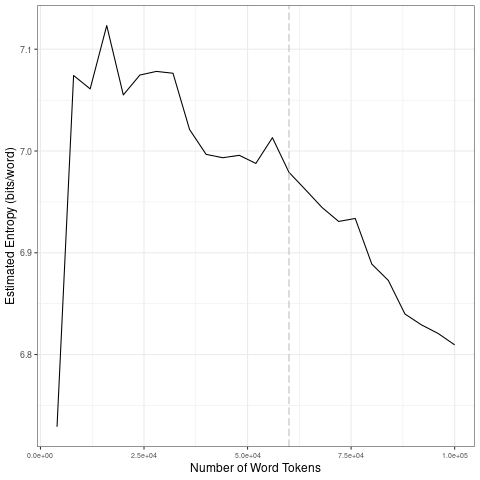

Source data for this figure (header and first rows):
file, entropy.Corpus.Size, entropy.Entropy, sd.Corpus.Size, sd.SD
data/covid-clean/2020_by_fr/2020-06-24_t…, 4000, 6.729, 20000, 0.1585
data/covid-clean/2020_by_fr/2020-06-24_t…, 8000, 7.074, 40000, 0.038
data/covid-clean/2020_by_fr/2020-06-24_t…, 12000, 7.061, 60000, 0.01255
data/covid-clean/2020_by_fr/2020-06-24_t…, 16000, 7.123, 80000, 0.02698
data/covid-clean/2020_by_fr/2020-06-24_t…, 20000, 7.055, 1e+05, 0.02416
data/covid-clean/2020_by_fr/2020-06-24_t…, 24000, 7.075, 20000, 0.1585
data/covid-clean/2020_by_fr/2020-06-24_t…, 28000, 7.078, 40000, 0.038
data/covid-clean/2020_by_fr/2020-06-24_t…, 32000, 7.076, 60000, 0.01255
data/covid-clean/2020_by_fr/2020-06-24_t…, 36000, 7.021, 80000, 0.02698
data/covid-clean/2020_by_fr/2020-06-24_t…, 40000, 6.997, 1e+05, 0.02416
data/covid-clean/2020_by_fr/2020-06-24_t…, 44000, 6.993, 20000, 0.1585
data/covid-clean/2020_by_fr/2020-06-24_t…, 48000, 6.996, 40000, 0.038
data/covid-clean/2020_by_fr/2020-06-24_t…, 52000, 6.988, 60000, 0.01255
data/covid-clean/2020_by_fr/2020-06-24_t…, 56000, 7.013, 80000, 0.02698
data/covid-clean/2020_by_fr/2020-06-24_t…, 60000, 6.979, 1e+05, 0.02416
data/covid-clean/2020_by_fr/2020-06-24_t…, 64000, 6.962, 20000, 0.1585
data/covid-clean/2020_by_fr/2020-06-24_t…, 68000, 6.944, 40000, 0.038
data/covid-clean/2020_by_fr/2020-06-24_t…, 72000, 6.931, 60000, 0.01255
data/covid-clean/2020_by_fr/2020-06-24_t…, 76000, 6.934, 80000, 0.02698
data/covid-clean/2020_by_fr/2020-06-24_t…, 80000, 6.889, 1e+05, 0.02416
data/covid-clean/2020_by_fr/2020-06-24_t…, 84000, 6.873, 20000, 0.1585
data/covid-clean/2020_by_fr/2020-06-24_t…, 88000, 6.84, 40000, 0.038
data/covid-clean/2020_by_fr/2020-06-24_t…, 92000, 6.829, 60000, 0.01255
data/covid-clean/2020_by_fr/2020-06-24_t…, 96000, 6.821, 80000, 0.02698
data/covid-clean/2020_by_fr/2020-06-24_t…, 1e+05, 6.809, 1e+05, 0.02416
